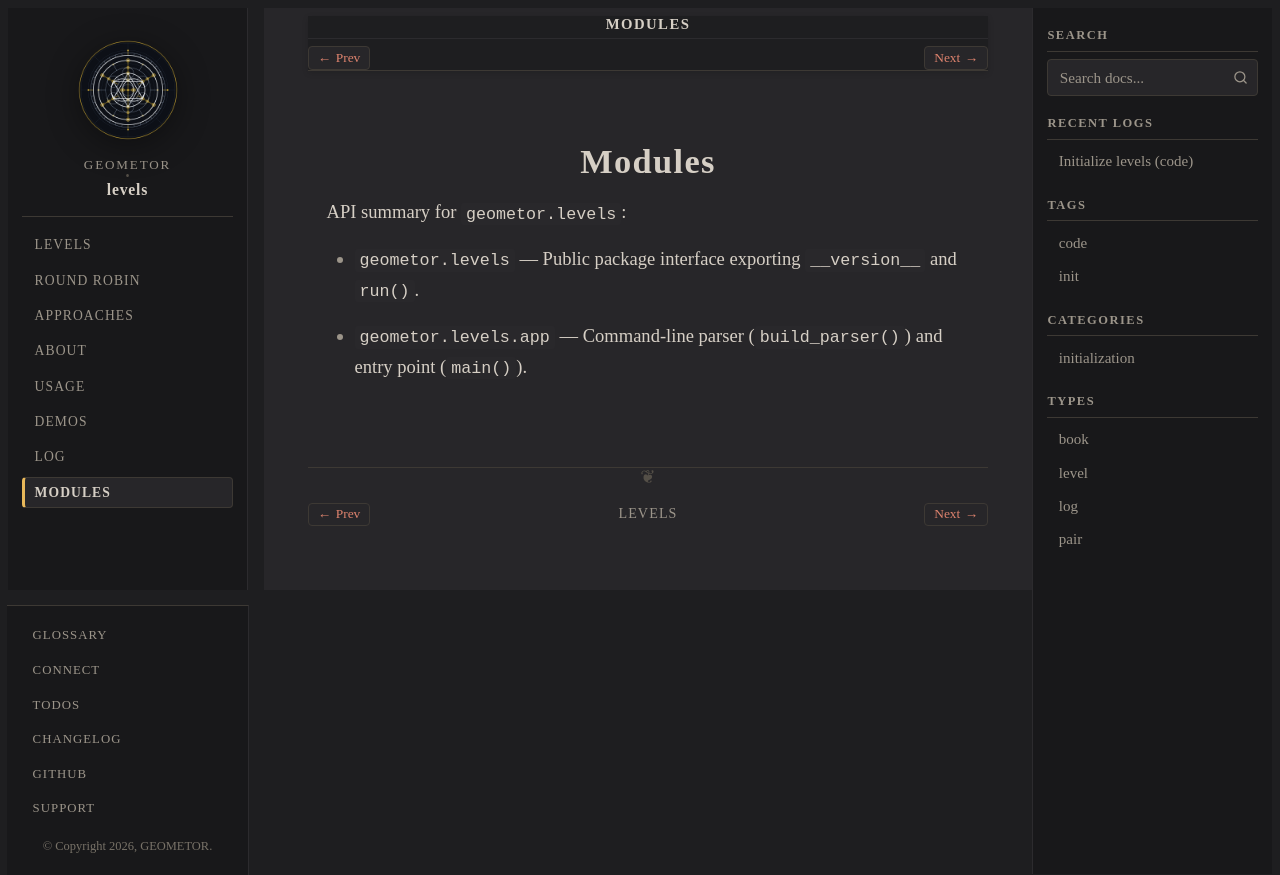

repository: geometor/levels · page: modules/index.html · generator: sphinx

:navigation: header
:order: 90

=======
Modules
=======

API summary for ``geometor.levels``:

- :mod:`geometor.levels` — Public package interface exporting ``__version__`` and :func:`~geometor.levels.app.run`.
- :mod:`geometor.levels.app` — Command-line parser (:func:`~geometor.levels.app.build_parser`) and entry point (:func:`~geometor.levels.app.main`).
